Run: headless pygame with SDL's dummy video driver; simulated clock (each Clock.tick advances the game by its frame time, no real sleeping); random seed 0; keys injected as events and as key.get_pressed() state; no mouse input.
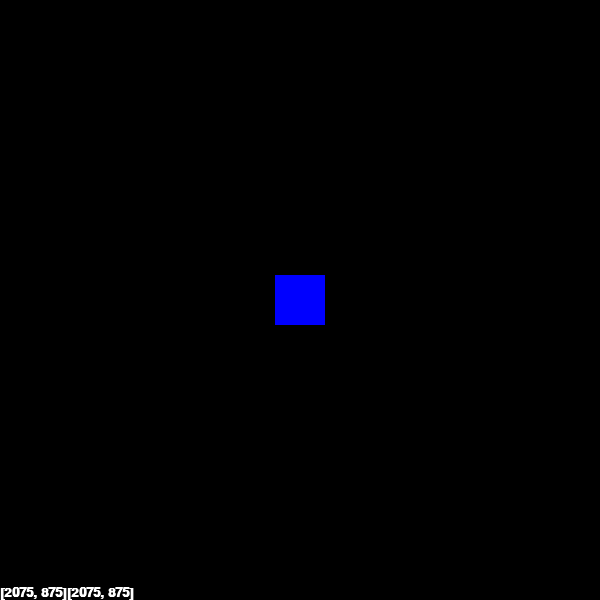
Frame 1 of 4 · flips 1–60 · no input
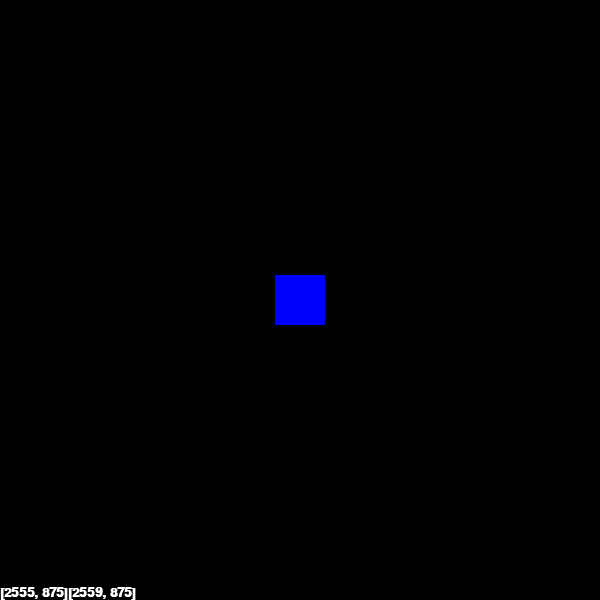
Frame 2 of 4 · flips 61–180 · tapped SPACE, RETURN · held RIGHT (→), D
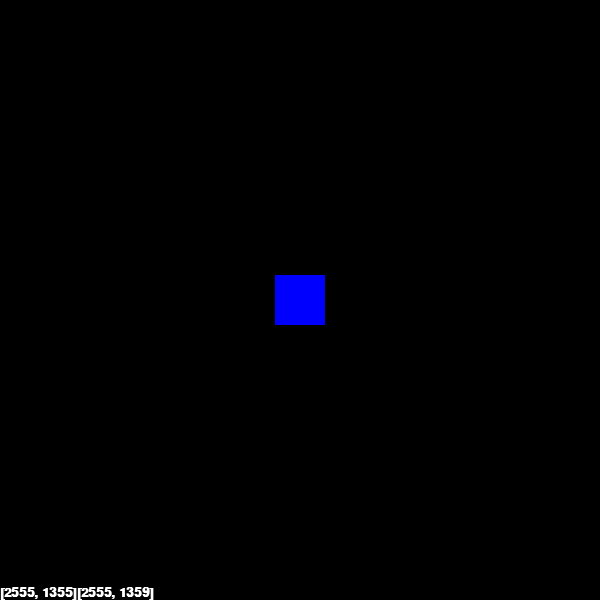
Frame 3 of 4 · flips 181–300 · held DOWN (↓), S
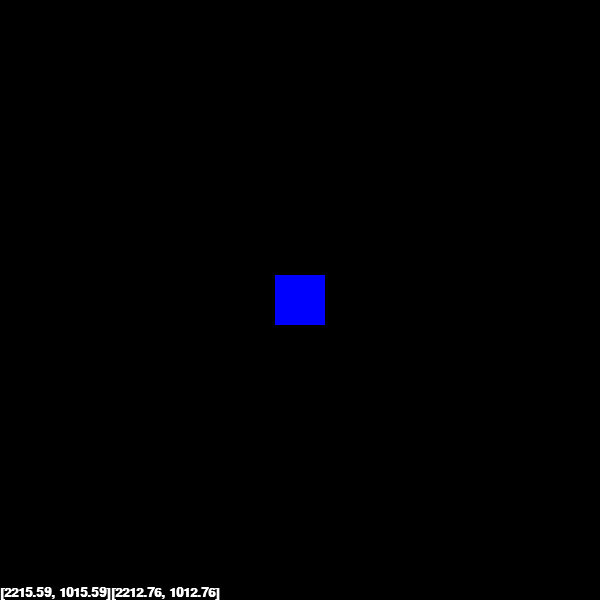
Frame 4 of 4 · flips 301–420 · held LEFT (←), A, UP (↑), W

The pygame program that drew these frames:

import pygame
import math
#from sympy import solve, Poly, Eq, Matrix, Symbol
#from sympy.abc import x, y, z, a, b
from sys import exit

pygame.init()

sw = 600
sh = 600

window = pygame.display.set_mode((sw,sh), pygame.SCALED | pygame.RESIZABLE)

gxscale = 6
gyscale = 2
gx = float(sw*gxscale)
gy = float(sh*gyscale)

offsetx = sw * gxscale / 2
offsety = sh * gyscale / 2

def toCenter(width, height, *args):
    return (width / 2 - args[0].width / 2, height / 2 - args[0].height / 2)

bob = pygame.Rect(300.0, 100.0, 50.0, 50.0)
bob.x, bob.y = toCenter(sw, sh, bob)
bob_basespeed = 4.0
bob_effectspeed = bob_basespeed
bobp = pygame.math.Vector2(0.0, 0.0)
bobc = pygame.math.Vector2(0.0, 0.0)
movement = pygame.math.Vector2(1, 1)

yay = pygame.font.SysFont('calibri', 20, bold=True)
text = yay.render("HELP ME", True, 'white')

def tran(x, y, addx, addy):
    translated = (x + addx, y + addy)
    return translated

quadbool = 0
yes = False

condRes = 'Else'

Clock = pygame.time.Clock()
while True:
    dt = Clock.tick(60)/1000.0
    window.fill('black')
    text = yay.render(str(offsetx), True, 'white')
    for event in pygame.event.get():
        if event.type == pygame.QUIT:
            pygame.quit()
            exit()
        if event.type == pygame.KEYDOWN:
            if event.key == pygame.K_SPACE:
                break
    if quadbool <= 0:
        yes = False
    elif quadbool >= 3:
        yes = True
    
    bobc.xy = (0.0, 0.0)
    bob_effectspeed = bob_basespeed

    keys = pygame.key.get_pressed()
    left = keys[pygame.K_a] or keys[pygame.K_LEFT]
    right = keys[pygame.K_d] or keys[pygame.K_RIGHT]
    up = keys[pygame.K_w] or keys[pygame.K_UP]
    down = keys[pygame.K_s] or keys[pygame.K_DOWN]
    
    movement = pygame.math.Vector2(right - left, down - up)
    if keys[pygame.K_LSHIFT] == 1:
        bob_effectspeed *= 5
    bobc.xy = bob.x + bob_effectspeed * movement.x, bob.y + bob_effectspeed * movement.y

    if math.dist((bobp), (bobc)) > bob_effectspeed:
        bobc.xy = tran(bob.x, bob.y, bob_effectspeed / math.sqrt(2) * movement.x , bob_effectspeed / math.sqrt(2) * movement.y)
    conditionResult = 'Else'
    
    # Player center right of horizontal center, offsetx is min: take distance past center, add it to offsetx
    if bobc.x > sw / 2 - bob.width / 2 and offsetx == 0.0:
        offsetx += bobc.x - sw / 2 + bob.width
        bobc.x = sw / 2 - bob.width
    # Player center left of horizontal center, offsetx is max: take distance past center, add it to offsetx
    elif bobc.x < sw / 2 - bob.width / 2 and offsetx == gx:
        offsetx += bobc.x - sw / 2 + bob.width
        bobc.x = sw / 2 - bob.width
    # 
    elif offsetx > gx:
        bobc.x += offsetx-gx
        offsetx = gx
    elif offsetx < 0.0:
        bobc.x += offsetx
        offsetx = 0.0

    if bobc.y > sh / 2 - bob.height / 2 and offsety == 0.0:
        offsety += bobc.y - sh / 2 + bob.height
        bobc.y = sh / 2 - bob.height
        condRes = "If"
    elif bobc.y < sh / 2 - bob.height / 2 and offsety == gy:
        offsety += bobc.y - sh / 2 + bob.height
        bobc.y = sh / 2 - bob.height
        condRes = "Elif1"
    elif offsety > gy:
        bobc.y += offsety-gy
        offsetx = gy
        condRes = "Elif2"
    elif offsety < 0.0:
        bobc.y += offsety
        offsety = 0.0
        condRes = "Elif3"

    if bobc.x < 0:
        bobc.x += -bobc.x
        movement.x = movement.x * -1
    if bobc.x + bob.width > sw:
        bobc.x += sw - bobc.x - bob.width
        movement.x = movement.x * -1
    if bobc.y < 0:
        bobc.y += -bobc.y
        movement.y = movement.y * -1
    if bobc.y + bob.height > sh:
        bobc.y += sh - bobc.y - bob.height
        movement.y = movement.y * -1

    if offsetx == 0.0 or offsetx == gx:
        bob.x = bobc.x
    else:
        offsetx = bobc.x-bob.x+offsetx
    if offsety == 0.0 or offsety == gy:
        bob.y = bobc.y
    else:
        offsety = bobc.y-bob.y+offsety

    bob_pos = pygame.math.Vector2(bob.x + offsetx, bob.y + offsety)
    bob_cpos = pygame.math.Vector2(bobc.x + offsetx, bobc.y + offsety)

    if keys[pygame.K_SPACE]:
        if yes == False:
            quadbool += 1
        elif yes == True:
            quadbool -= 1

    window.fill('blue', bob)
    if yes == True:
        window.blit(text, ((sw/2-text.get_width()/2), 100))
    coords = yay.render('{}'.format(bob_pos), True, 'white')
    window.blit(coords, (0, sh - coords.get_height()))
    coordsC = yay.render('{}'.format(bob_cpos), True, 'white')
    window.blit(coordsC, (0 + coords.get_width(), sh - coordsC.get_height()))
    pygame.display.update()

    bobp.xy = bob
